Run: headless pygame with SDL's dummy video driver; simulated clock (each Clock.tick advances the game by its frame time, no real sleeping); random seed 0; keys injected as events and as key.get_pressed() state; no mouse input.
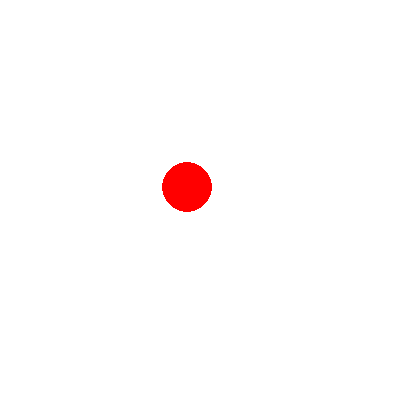
Frame 1 of 4 · flips 1–60 · no input
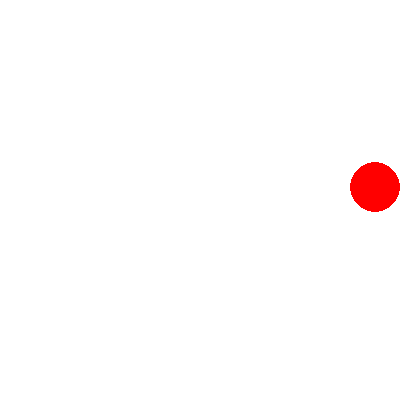
Frame 2 of 4 · flips 61–180 · tapped SPACE, RETURN · held RIGHT (→), D
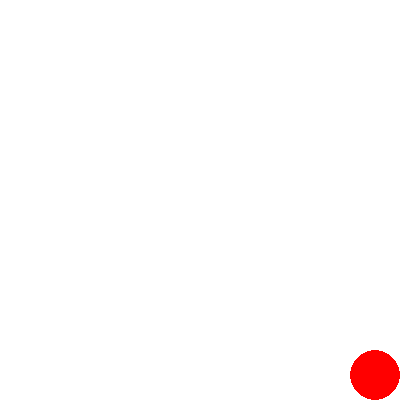
Frame 3 of 4 · flips 181–300 · held DOWN (↓), S
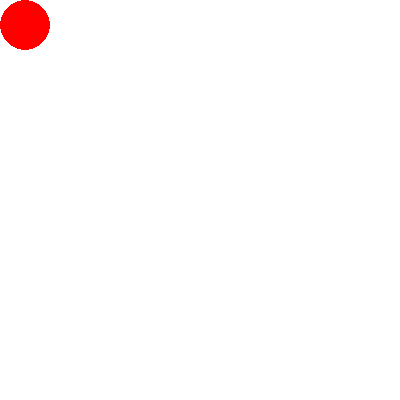
Frame 4 of 4 · flips 301–420 · held LEFT (←), A, UP (↑), W

The pygame program that drew these frames:

import pygame
import sys

# Initialize Pygame
pygame.init()

# Set up the screen
screen_width = 400
screen_height = 400
screen = pygame.display.set_mode((screen_width, screen_height))
pygame.display.set_caption("Moving Ball")

# Colors
WHITE = (255, 255, 255)
RED = (255, 0, 0)

# Ball parameters
ball_radius = 25
ball_x = (screen_width - ball_radius) // 2
ball_y = (screen_height - ball_radius) // 2
ball_speed = 20
 
# Main loop
running = True
while running:
    for event in pygame.event.get():
        if event.type == pygame.QUIT:
            running = False
 
    # Get the state of all keyboard buttons
    keys = pygame.key.get_pressed()
 
    # Move the ball based on pressed keys
    if keys[pygame.K_UP]:
        ball_y -= ball_speed
    if keys[pygame.K_DOWN]:
        ball_y += ball_speed
    if keys[pygame.K_LEFT]:
        ball_x -= ball_speed
    if keys[pygame.K_RIGHT]:
        ball_x += ball_speed
 
    # Keep the ball within the screen bounds
    ball_x = max(ball_radius, min(screen_width - ball_radius, ball_x))
    ball_y = max(ball_radius, min(screen_height - ball_radius, ball_y))
 
    # Clear the screen
    screen.fill(WHITE)
 
    # Draw the ball
    pygame.draw.circle(screen, RED, (ball_x, ball_y), ball_radius)
 
    # Update the display
    pygame.display.flip()
 
# Quit Pygame
pygame.quit()
sys.exit()
